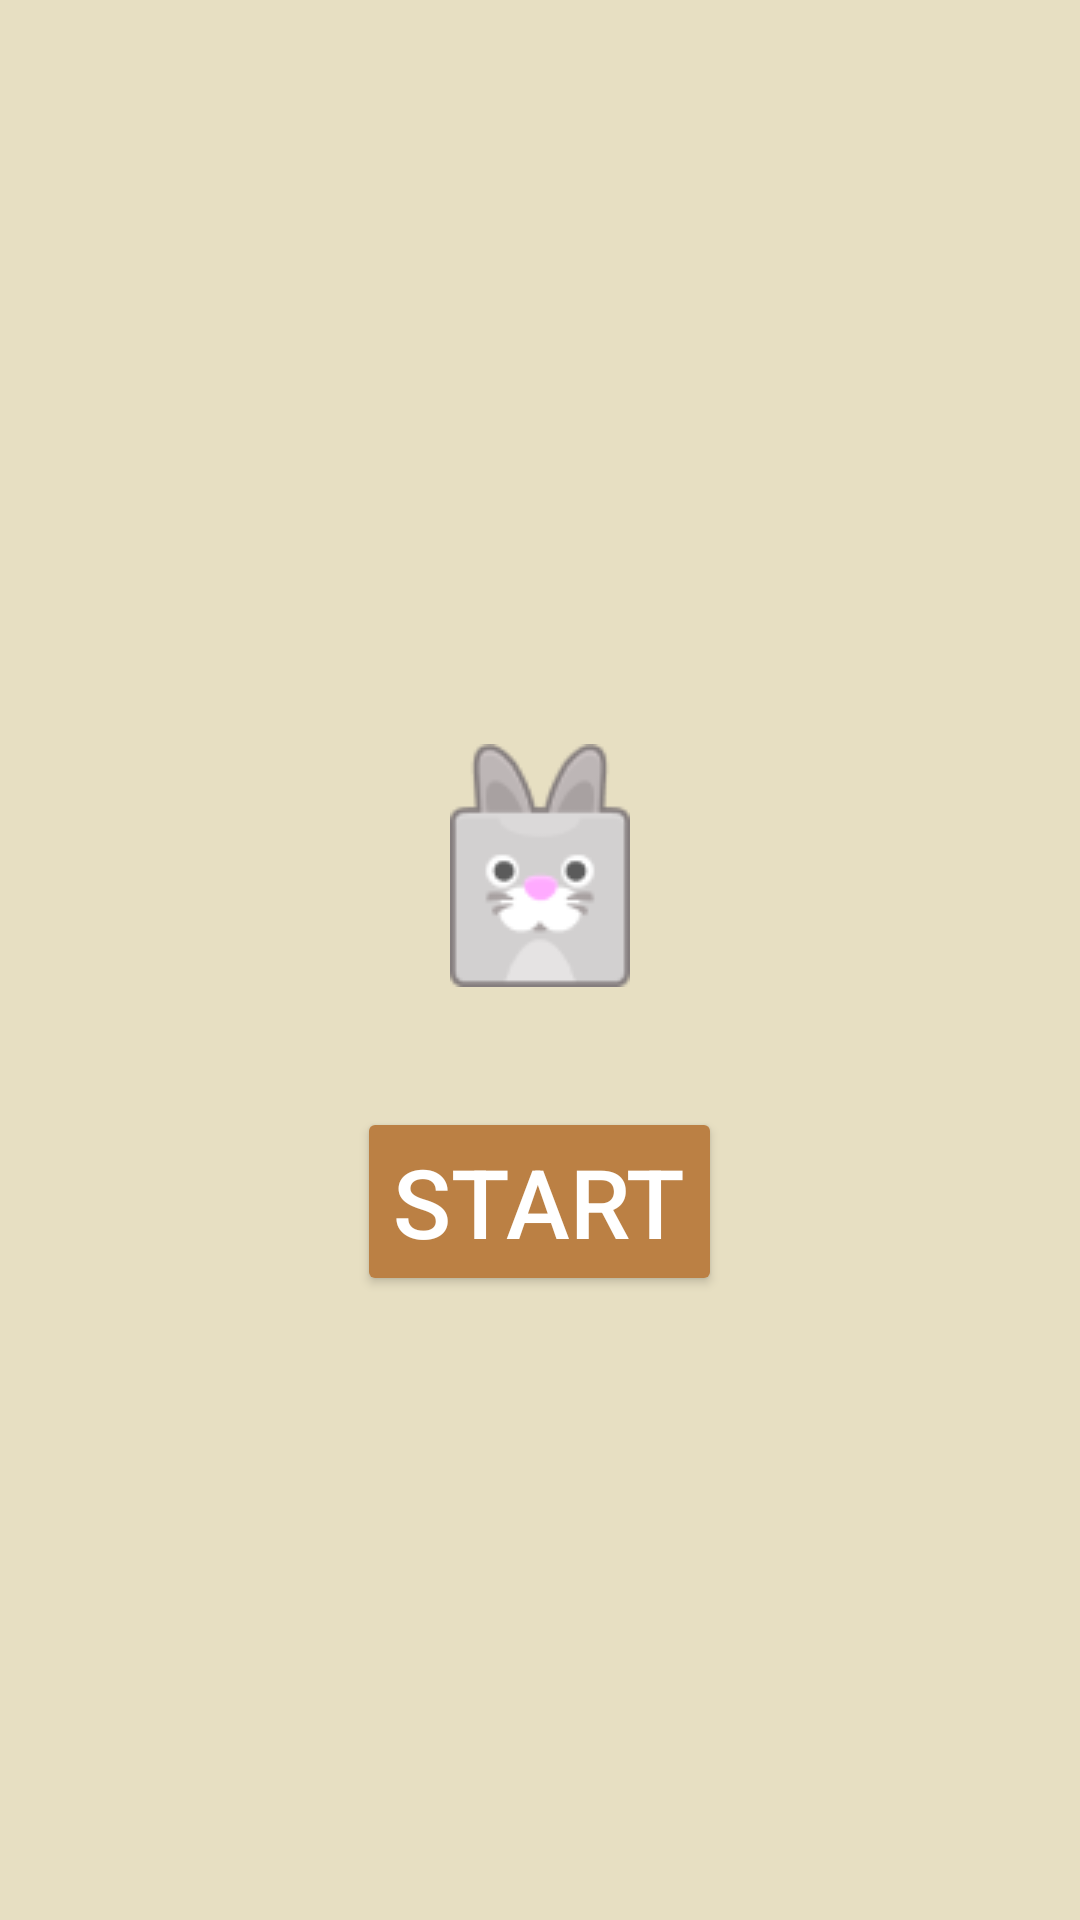

Here is an Android app screen rendered from its layout file. Give the layout XML and the strings, colors and styles it references.
<!-- AndroidManifest.xml: application theme Theme.AppCompat.Light.NoActionBar.FullScreen -->
<!-- res/layout/activity_main.xml -->
<?xml version="1.0" encoding="utf-8"?>
<LinearLayout xmlns:android="http://schemas.android.com/apk/res/android"
    xmlns:app="http://schemas.android.com/apk/res-auto"
    xmlns:tools="http://schemas.android.com/tools"
    android:layout_width="match_parent"
    android:layout_height="match_parent"
    tools:context=".MainActivity"
    android:orientation="vertical"
    android:background="#e7dfc2"
    android:gravity="center">

    <ImageView
        android:layout_width="wrap_content"
        android:layout_height="wrap_content"
        android:src="@drawable/rabbit"
        android:layout_marginTop="40dp"
        android:layout_marginBottom="40dp"/>

    <Button
        android:layout_width="wrap_content"
        android:layout_height="wrap_content"
        android:text="Start"
        android:textSize="32sp"
        android:textColor="@android:color/white"
        android:backgroundTint="#bb8044"
        android:onClick="startGame"/>




</LinearLayout>
<!-- resources referenced by this layout -->
<resources>
  <!-- drawable rabbit: png bitmap (drawable, 3756 bytes) -->
  <style name="Theme.AppCompat.Light.NoActionBar.FullScreen" parent="@style/Theme.AppCompat.Light.NoActionBar">
          <item name="android:windowNoTitle">true</item>
          <item name="android:windowActionBar">false</item>
          <item name="android:windowFullscreen">true</item>
          <item name="android:windowContentOverlay">@null</item>
      </style>
</resources>
